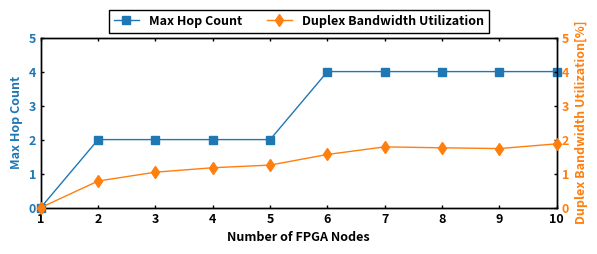

Generate this figure with matplotlib:
import matplotlib.pyplot as plt
import matplotlib.ticker as ticker
import numpy as np
import os

plt.rcParams.update({
  'font.size'        : 9, 
  'font.weight'      : 'bold', 
  'figure.facecolor' : 'w',
  'figure.dpi'       : 500,
  'figure.figsize'   : (6,2.5),
  # basic properties
  'axes.linewidth'   : 1,
  'xtick.top'        : True,
  'xtick.direction'  : 'in',
  'xtick.major.size' : '2',
  'xtick.major.width': '1',
  'ytick.right'      : True,
  'ytick.direction'  : 'in',
  'ytick.major.size' : '2',
  'ytick.major.width': '1', 
  'axes.grid'        : False,
  'grid.linewidth'   : '1',
  'legend.fancybox'  : False,
  'legend.framealpha': 1,
  'legend.edgecolor' : 'black',
  # case dependent
  'axes.autolimit_mode': 'round_numbers', # 'data' or 'round_numbers'
  'lines.linewidth'  : 1,
  'lines.markersize' : 6,
})

# Placeholder data
data = {'node_count': [1, 2, 3, 4, 5, 6, 7, 8, 9, 10], 
        'max_hop_count': [0, 2, 2, 2, 2, 4, 4, 4, 4, 4],
        'avg_hop_count': [0.0, 1.0, 1.3333333333333333, 1.5, 1.6, 2.0, 2.2857142857142856, 2.25, 2.2222222222222223, 2.4]}
data_log = {'node_count': [1, 2, 4, 8, 16, 32, 64, 128, 256, 512, 1024], 
            'max_hop_count': [0, 2, 2, 4, 5, 6, 7, 8, 9, 10, 11], 
            'avg_hop_count': [0.0, 1.0, 1.5, 2.25, 3.0, 3.8125, 4.625, 5.453125, 6.28125, 7.11328125, 7.9453125]}
data = data
latency_data = [a for a in data['max_hop_count']]
util_data = [100*a*512/(4096*8)/2 for a in data['avg_hop_count']]
# Creating the bar plot
fig, ax1 = plt.subplots()
line1, = ax1.plot(data['node_count'], latency_data, label='Max Hop Count', marker='s', markersize = 6, zorder=3, color = 'tab:blue')
ax1.set_xlabel('Number of FPGA Nodes', fontsize = 9, weight = 'bold')
# ax1.set_ylabel('Latency [#Hops]', color='tab:blue',fontsize = 9, weight = 'bold')
ax1.set_ylabel('Max Hop Count', color='tab:blue',fontsize = 9, weight = 'bold')
ax1.tick_params(axis='y', labelcolor='tab:blue')

ax2 = ax1.twinx()
line2, = ax2.plot(data['node_count'], util_data, label='Duplex Bandwidth Utilization', marker='d', markersize=6, zorder=3, color='tab:orange')
ax2.set_ylabel('Duplex Bandwidth Utilization[%]', color='tab:orange',fontsize = 9, weight = 'bold')
ax2.tick_params(axis='y', labelcolor='tab:orange')

line1.set_clip_on(False)
line2.set_clip_on(False)

# line for 12.7
# plt.axhline(y = 12.8, color = 'r', linestyle = 'dashed', linewidth = 0.5, zorder = 5)
# plt.text(2**3.5, 11.6, f"Max Throughput: 12.8 GB/s", fontsize = 8, rotation=0, rotation_mode='anchor', weight = 'bold', ha = 'center', va = 'bottom')

# plt.axhline(y = 59.6, color = 'r', linestyle = 'dashed', linewidth = 0.5, zorder = 5)
# plt.text(32, 4, f"3.6 GB/s", fontsize = 8, rotation=0, rotation_mode='anchor', weight = 'bold', ha = 'center', va = 'bottom')

# Adding labels and title

# ax.set_ylabel('Throughput [GB/s]', fontsize = 9, weight = 'bold')
# ax.set_xticks(node_lst)
# ax.tick_params(axis='x', which='both', length=0, width=0)  # Adjust length and width as needed
# ax.set_xticklabels(cases)
# Add legends
lines = [line1, line2]
labels = [line.get_label() for line in lines]
# legend=ax1.legend(lines, labels, loc='upper left')
legend=ax1.legend(lines, labels,loc='upper center', bbox_to_anchor=(0.5, 1.2), ncol=2)
# plt.legend(loc='upper left')
legend.get_frame().set_linewidth(1)
# legend.get_frame().set_edgecolor("b")

# plt.xlim([0 + (bar_dist + bar_width) / 2 - bar_width - 0.2, n_cases - 1 + (bar_dist + bar_width) / 2 + bar_width + 0.2])
# plt.xscale('log', base=2)
plt.xlim([data['node_count'][0], data['node_count'][-1]])
# Set the ticks to be in powers of 2
plt.xticks(data['node_count'], data['node_count'])
ax1.set_ylim([0, 5])
ax2.set_ylim([0, 5])
# ax.yaxis.set_major_locator(ticker.MultipleLocator(2))
# ax.yaxis.set_minor_locator(ticker.MultipleLocator(0.5))

# Adjusting the layout
plt.subplots_adjust(left=0.07, right=0.93, top=0.85, bottom=0.17)
# Alternatively
# plt.tight_layout()

# Function to save the plot in a given directory in both PNG and PDF formats
def save_plot(directory, filename):
    # Create the directory if it doesn't exist
    os.makedirs(directory, exist_ok=True)
    plt.savefig(f"{directory}/{filename}.png")
    plt.savefig(f"{directory}/{filename}.pdf")

# Example usage (replace 'your_directory_path' with the actual path)
save_plot('./section4', 'plot1_hop_count_util_node_10')
